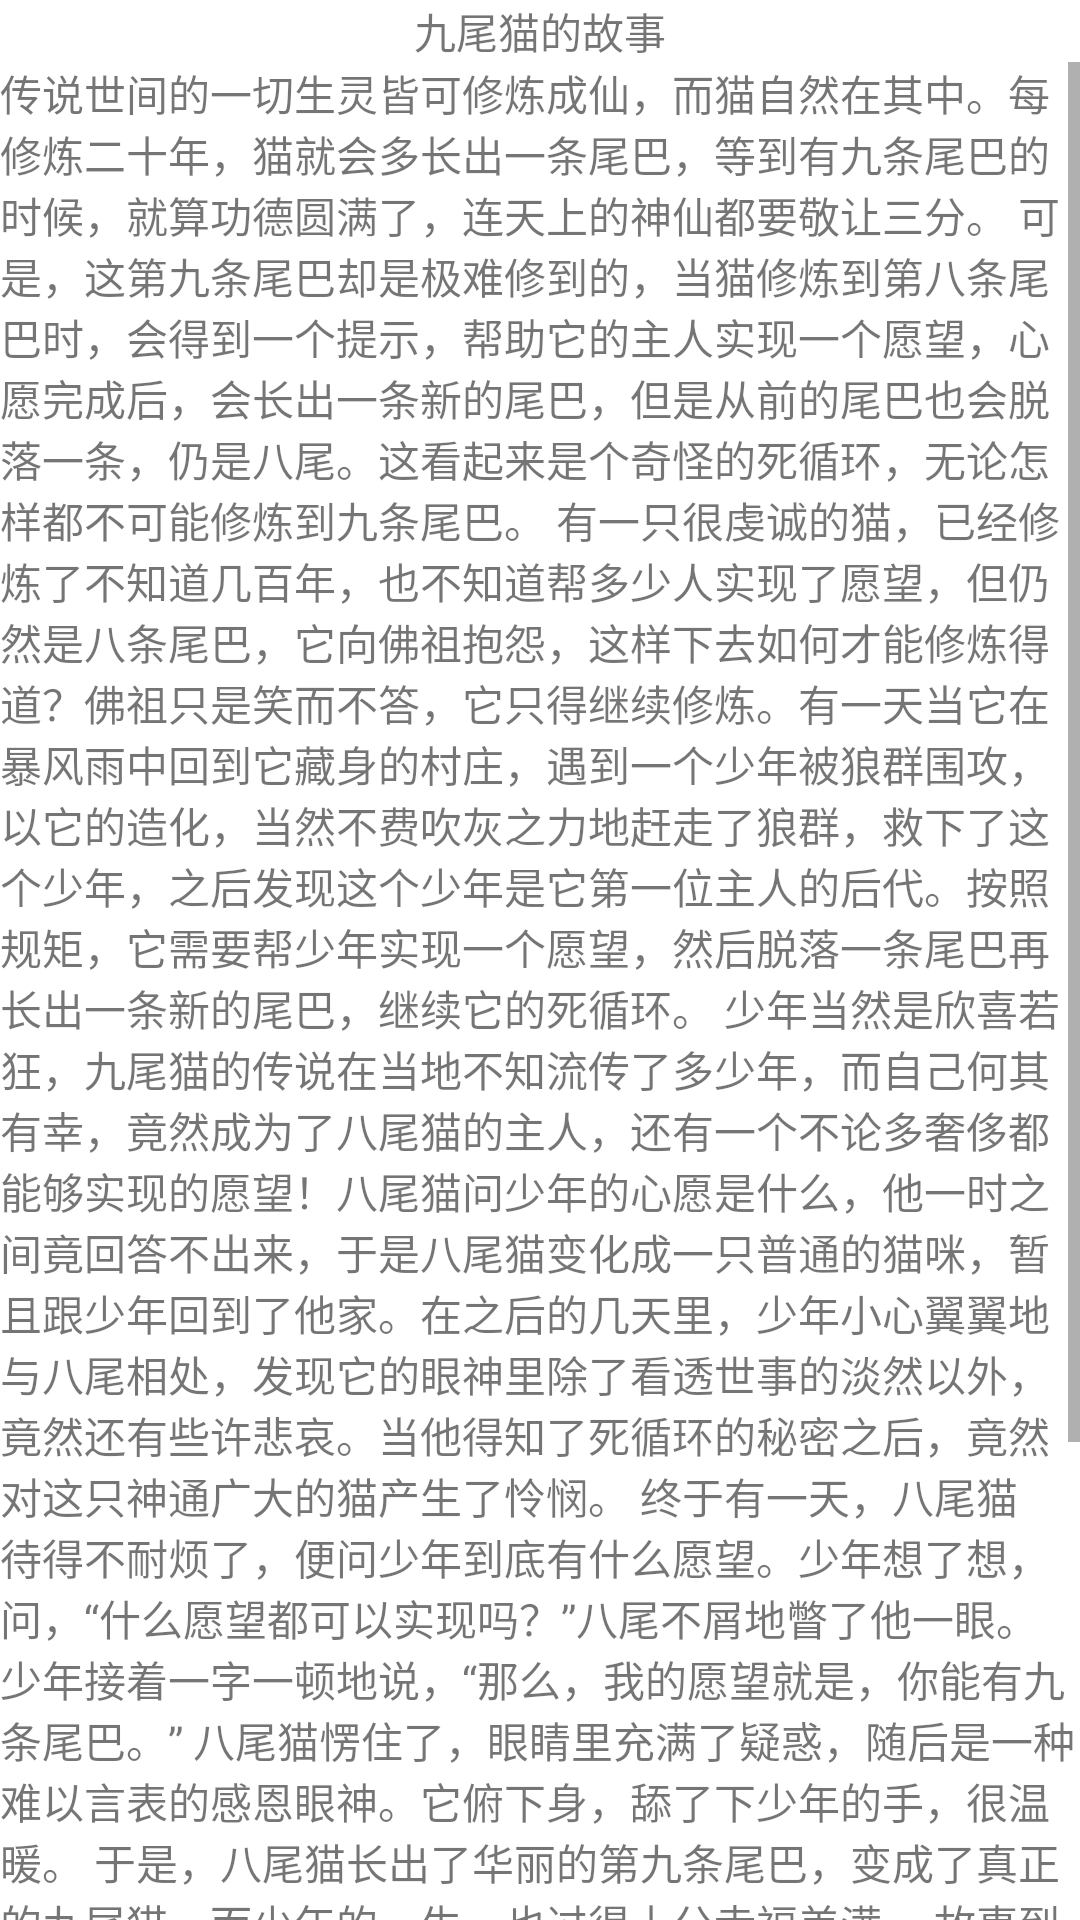

Write the Android layout XML for this screen, with the resource values it uses.
<!-- AndroidManifest.xml: fallback theme Theme.MaterialComponents.DayNight.NoActionBar -->
<!-- res/layout/about_activity.xml -->
<LinearLayout xmlns:android="http://schemas.android.com/apk/res/android"
    xmlns:tools="http://schemas.android.com/tools"
    android:layout_width="match_parent"
    android:layout_height="match_parent"
    android:gravity="center_horizontal"
    android:orientation="vertical"
    android:id="@+id/about"
    >
    <TextView
        android:id="@+id/textView2"
        android:layout_width="wrap_content"
        android:layout_height="wrap_content"
        android:text="九尾猫的故事" />
    
    <ScrollView
	    android:layout_width="match_parent"
	    android:layout_height="match_parent"
	    android:gravity="center"
	    >
	    <TextView
	        android:id="@+id/textView1"
	        android:layout_width="wrap_content"
	        android:layout_height="wrap_content"
	        android:text="@string/about" />
	</ScrollView>
</LinearLayout>
<!-- resources referenced by this layout -->
<resources>
  <string name="about">传说世间的一切生灵皆可修炼成仙，而猫自然在其中。每修炼二十年，猫就会多长出一条尾巴，等到有九条尾巴的时候，就算功德圆满了，连天上的神仙都要敬让三分。
  
  可是，这第九条尾巴却是极难修到的，当猫修炼到第八条尾巴时，会得到一个提示，帮助它的主人实现一个愿望，心愿完成后，会长出一条新的尾巴，但是从前的尾巴也会脱落一条，仍是八尾。这看起来是个奇怪的死循环，无论怎样都不可能修炼到九条尾巴。
  
  有一只很虔诚的猫，已经修炼了不知道几百年，也不知道帮多少人实现了愿望，但仍然是八条尾巴，它向佛祖抱怨，这样下去如何才能修炼得道？佛祖只是笑而不答，它只得继续修炼。有一天当它在暴风雨中回到它藏身的村庄，遇到一个少年被狼群围攻，以它的造化，当然不费吹灰之力地赶走了狼群，救下了这个少年，之后发现这个少年是它第一位主人的后代。按照规矩，它需要帮少年实现一个愿望，然后脱落一条尾巴再长出一条新的尾巴，继续它的死循环。
  
  少年当然是欣喜若狂，九尾猫的传说在当地不知流传了多少年，而自己何其有幸，竟然成为了八尾猫的主人，还有一个不论多奢侈都能够实现的愿望！八尾猫问少年的心愿是什么，他一时之间竟回答不出来，于是八尾猫变化成一只普通的猫咪，暂且跟少年回到了他家。在之后的几天里，少年小心翼翼地与八尾相处，发现它的眼神里除了看透世事的淡然以外，竟然还有些许悲哀。当他得知了死循环的秘密之后，竟然对这只神通广大的猫产生了怜悯。
  
  终于有一天，八尾猫待得不耐烦了，便问少年到底有什么愿望。少年想了想，问，“什么愿望都可以实现吗？”八尾不屑地瞥了他一眼。少年接着一字一顿地说，“那么，我的愿望就是，你能有九条尾巴。”
  
  八尾猫愣住了，眼睛里充满了疑惑，随后是一种难以言表的感恩眼神。它俯下身，舔了下少年的手，很温暖。
  
  于是，八尾猫长出了华丽的第九条尾巴，变成了真正的九尾猫。而少年的一生，也过得十分幸福美满。
  
  故事到这里结束。原来得道的天机是如此，只有遇到一个肯让它圆满的人，八尾猫才能有九条尾巴。以前的人都自私地为自己考虑，觉得八尾猫为他们实现任何愿望都是应该的，从不会考虑八尾猫的感受，可是每一条尾巴都要付出八尾猫几十年的修炼。
  
  当我读到少年的愿望时，着实吃了一惊，一直以来，不管是阿拉丁神灯还是雅各布斯的猴爪，人们在得到命运的眷顾时，所许的愿望都是为了自己。对于天上掉下来的馅饼，人们总是享用得如此理所当然。
  
  而耗费自己难得的运气去成全别人的圆满，这或许是世间最大的慷慨、最真心的回馈了吧。
  
  谨以此故事，为你取暖</string>
</resources>
